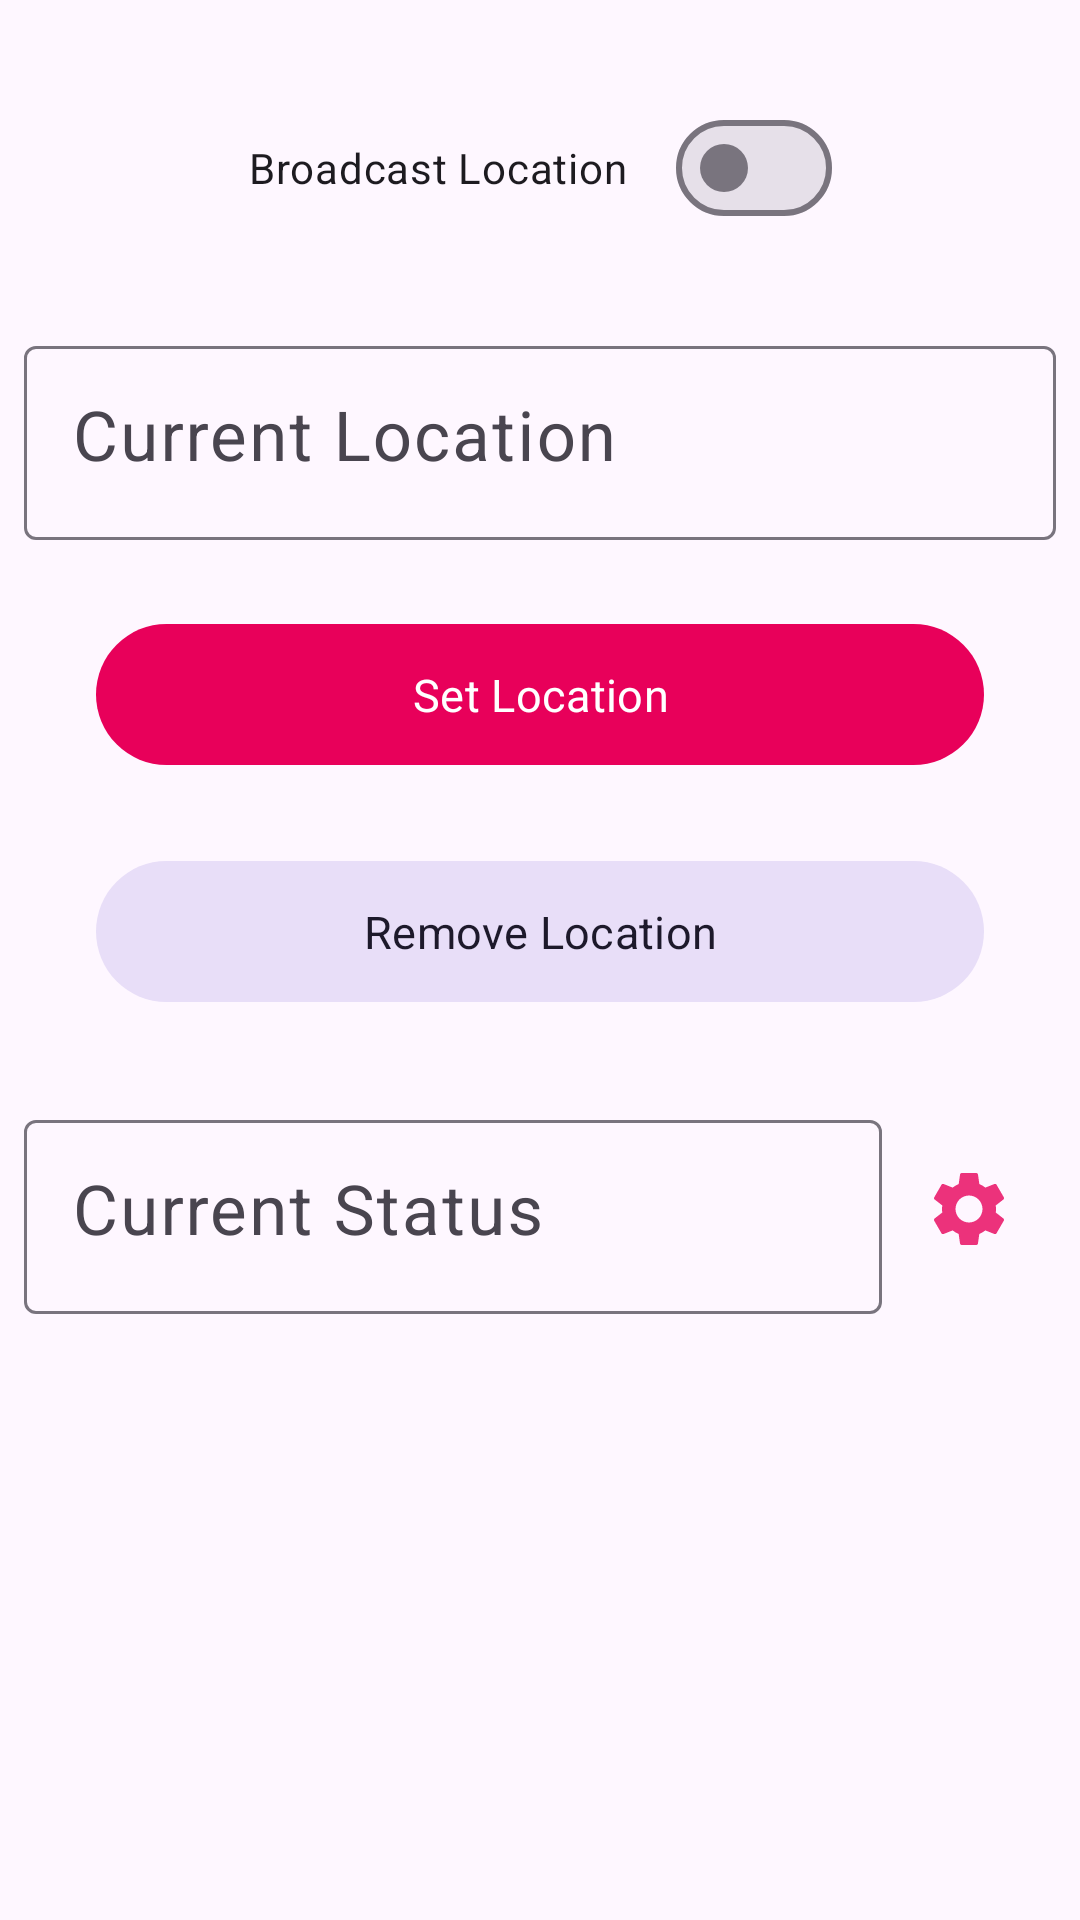

Produce the Android XML layout that renders to this screen, including the resource entries it uses.
<!-- AndroidManifest.xml: application theme Theme.WheresMyTutor -->
<!-- res/layout/fragment_tutor_control_panel.xml -->
<?xml version="1.0" encoding="utf-8"?>
<FrameLayout xmlns:android="http://schemas.android.com/apk/res/android"
    xmlns:app="http://schemas.android.com/apk/res-auto"
    xmlns:tools="http://schemas.android.com/tools"
    android:layout_width="match_parent"
    android:layout_height="match_parent"
    tools:context=".activities.tutor.ControlPanelFragment">

    <ScrollView
        android:layout_width="match_parent"
        android:layout_height="match_parent">


        <androidx.constraintlayout.widget.ConstraintLayout
            android:layout_width="match_parent"
            android:layout_height="wrap_content">

            <com.google.android.material.materialswitch.MaterialSwitch
                android:id="@+id/broadcastSwitch"
                android:layout_width="wrap_content"
                android:layout_height="wrap_content"
                android:layout_marginTop="32dp"
                android:text="@string/broadcast_location_text"
                app:layout_constraintEnd_toEndOf="parent"
                app:layout_constraintStart_toStartOf="parent"
                app:layout_constraintTop_toTopOf="parent" />

            <com.google.android.material.textfield.TextInputLayout
                android:id="@+id/viewMeetReasonTxtLayout"
                android:layout_width="0dp"
                app:layout_constraintWidth_max="488dp"
                android:layout_height="wrap_content"
                android:layout_marginStart="8dp"
                android:layout_marginTop="30dp"
                android:layout_marginEnd="8dp"
                app:layout_constraintEnd_toEndOf="parent"
                app:layout_constraintStart_toStartOf="parent"
                app:layout_constraintTop_toBottomOf="@+id/broadcastSwitch">

                <com.google.android.material.textfield.TextInputEditText
                    android:id="@+id/currentLocationTxt"
                    android:layout_width="match_parent"
                    android:layout_height="wrap_content"
                    android:editable="false"
                    android:ems="10"
                    android:textColorHint="#A1887F"
                    android:gravity="start|top"
                    android:hint="@string/current_location_text"
                    android:inputType="none"
                    android:textSize="23sp" />
            </com.google.android.material.textfield.TextInputLayout>

            <Button
                android:id="@+id/setLocationHomeBtn"
                android:layout_width="0dp"
                app:layout_constraintWidth_max="320dp"
                android:layout_height="55dp"
                android:layout_marginStart="32dp"
                android:layout_marginTop="24dp"
                android:layout_marginEnd="32dp"
                android:text="@string/set_location_text"
                android:textSize="15sp"
                app:layout_constraintEnd_toEndOf="parent"
                app:layout_constraintStart_toStartOf="parent"
                app:layout_constraintTop_toBottomOf="@+id/viewMeetReasonTxtLayout" />

            <Button
                android:id="@+id/removeLocationHomeBtn"
                style="@style/Widget.Material3.Button.TonalButton"
                android:layout_width="0dp"
                app:layout_constraintWidth_max="320dp"
                android:layout_height="55dp"
                android:layout_marginStart="32dp"
                android:layout_marginTop="24dp"
                android:layout_marginEnd="32dp"
                android:text="@string/remove_location_text"
                android:textSize="15sp"
                app:layout_constraintEnd_toEndOf="parent"
                app:layout_constraintStart_toStartOf="parent"
                app:layout_constraintTop_toBottomOf="@+id/setLocationHomeBtn" />

            <com.google.android.material.textfield.TextInputLayout
                android:id="@+id/currentStatusHomeTxtLayout"
                android:layout_width="0dp"
                app:layout_constraintWidth_max="488dp"
                android:layout_height="wrap_content"
                android:layout_marginStart="8dp"
                android:layout_marginTop="30dp"
                android:layout_marginBottom="32dp"
                app:layout_constraintBottom_toBottomOf="parent"
                app:layout_constraintEnd_toStartOf="@+id/changeStatusBtn"
                app:layout_constraintHorizontal_bias="0.5"
                app:layout_constraintHorizontal_chainStyle="packed"
                app:layout_constraintStart_toStartOf="parent"
                app:layout_constraintTop_toBottomOf="@+id/removeLocationHomeBtn">

                <com.google.android.material.textfield.TextInputEditText
                    android:id="@+id/currentStatusHomeTxt"
                    android:layout_width="match_parent"
                    android:layout_height="wrap_content"
                    android:editable="false"
                    android:ems="10"
                    android:gravity="start|top"
                    android:textColorHint="#A1887F"
                    android:hint="@string/current_status_text"
                    android:inputType="none"
                    android:textSize="23sp" />
            </com.google.android.material.textfield.TextInputLayout>

            <com.google.android.material.button.MaterialButton
                android:id="@+id/changeStatusBtn"
                style="@style/Widget.Material3.Button.IconButton"
                android:layout_width="wrap_content"
                android:layout_height="wrap_content"
                android:layout_marginEnd="8dp"
                app:icon="@drawable/ic_setting_icon_pink"
                android:contentDescription="@string/status_menu_content_desc"
                app:iconSize="30sp"
                app:layout_constraintBottom_toBottomOf="@+id/currentStatusHomeTxtLayout"
                app:layout_constraintEnd_toEndOf="parent"
                app:layout_constraintHorizontal_bias="0.5"
                app:layout_constraintStart_toEndOf="@+id/currentStatusHomeTxtLayout"
                app:layout_constraintTop_toTopOf="@+id/currentStatusHomeTxtLayout" />

        </androidx.constraintlayout.widget.ConstraintLayout>

    </ScrollView>

</FrameLayout>
<!-- resources referenced by this layout -->
<resources>
  <!-- drawable ic_setting_icon_pink (drawable-anydpi) -->
  <vector xmlns:android="http://schemas.android.com/apk/res/android"
      android:width="24dp"
      android:height="24dp"
      android:viewportWidth="24"
      android:viewportHeight="24"
      android:tint="#E6005A"
      android:alpha="0.8">
    <path
        android:fillColor="@android:color/white"
        android:pathData="M19.14,12.94c0.04,-0.3 0.06,-0.61 0.06,-0.94c0,-0.32 -0.02,-0.64 -0.07,-0.94l2.03,-1.58c0.18,-0.14 0.23,-0.41 0.12,-0.61l-1.92,-3.32c-0.12,-0.22 -0.37,-0.29 -0.59,-0.22l-2.39,0.96c-0.5,-0.38 -1.03,-0.7 -1.62,-0.94L14.4,2.81c-0.04,-0.24 -0.24,-0.41 -0.48,-0.41h-3.84c-0.24,0 -0.43,0.17 -0.47,0.41L9.25,5.35C8.66,5.59 8.12,5.92 7.63,6.29L5.24,5.33c-0.22,-0.08 -0.47,0 -0.59,0.22L2.74,8.87C2.62,9.08 2.66,9.34 2.86,9.48l2.03,1.58C4.84,11.36 4.8,11.69 4.8,12s0.02,0.64 0.07,0.94l-2.03,1.58c-0.18,0.14 -0.23,0.41 -0.12,0.61l1.92,3.32c0.12,0.22 0.37,0.29 0.59,0.22l2.39,-0.96c0.5,0.38 1.03,0.7 1.62,0.94l0.36,2.54c0.05,0.24 0.24,0.41 0.48,0.41h3.84c0.24,0 0.44,-0.17 0.47,-0.41l0.36,-2.54c0.59,-0.24 1.13,-0.56 1.62,-0.94l2.39,0.96c0.22,0.08 0.47,0 0.59,-0.22l1.92,-3.32c0.12,-0.22 0.07,-0.47 -0.12,-0.61L19.14,12.94zM12,15.6c-1.98,0 -3.6,-1.62 -3.6,-3.6s1.62,-3.6 3.6,-3.6s3.6,1.62 3.6,3.6S13.98,15.6 12,15.6z"/>
  </vector>
  <string name="broadcast_location_text">Broadcast Location</string>
  <string name="current_location_text">Current Location</string>
  <string name="current_status_text">Current Status</string>
  <string name="remove_location_text">Remove Location</string>
  <string name="set_location_text">Set Location</string>
  <string name="status_menu_content_desc">Status Menu</string>
  <style name="Theme.WheresMyTutor" parent="Theme.Material3.DayNight">
          
          <item name="colorPrimary">@color/primary_pink</item>
          <item name="colorPrimaryVariant">@color/secondary_pink</item>
          <item name="colorOnPrimary">@color/white</item>
          
          <item name="colorSecondary">@color/primary_blue</item>
          <item name="colorSecondaryVariant">@color/primary_pink</item>
          <item name="colorOnSecondary">@color/white</item>
          
          <item name="android:statusBarColor">?attr/colorPrimary</item>
          
          <item name="fontFamily">@font/raleway</item>
          <item name="popupTheme">@style/Theme.Material3.Light</item>
      </style>
  <color name="primary_pink">#FFE8005A</color>
  <color name="secondary_pink">#FFFBEEF4</color>
  <color name="white">#FFFFFFFF</color>
  <color name="primary_blue">#FF004877</color>
</resources>
